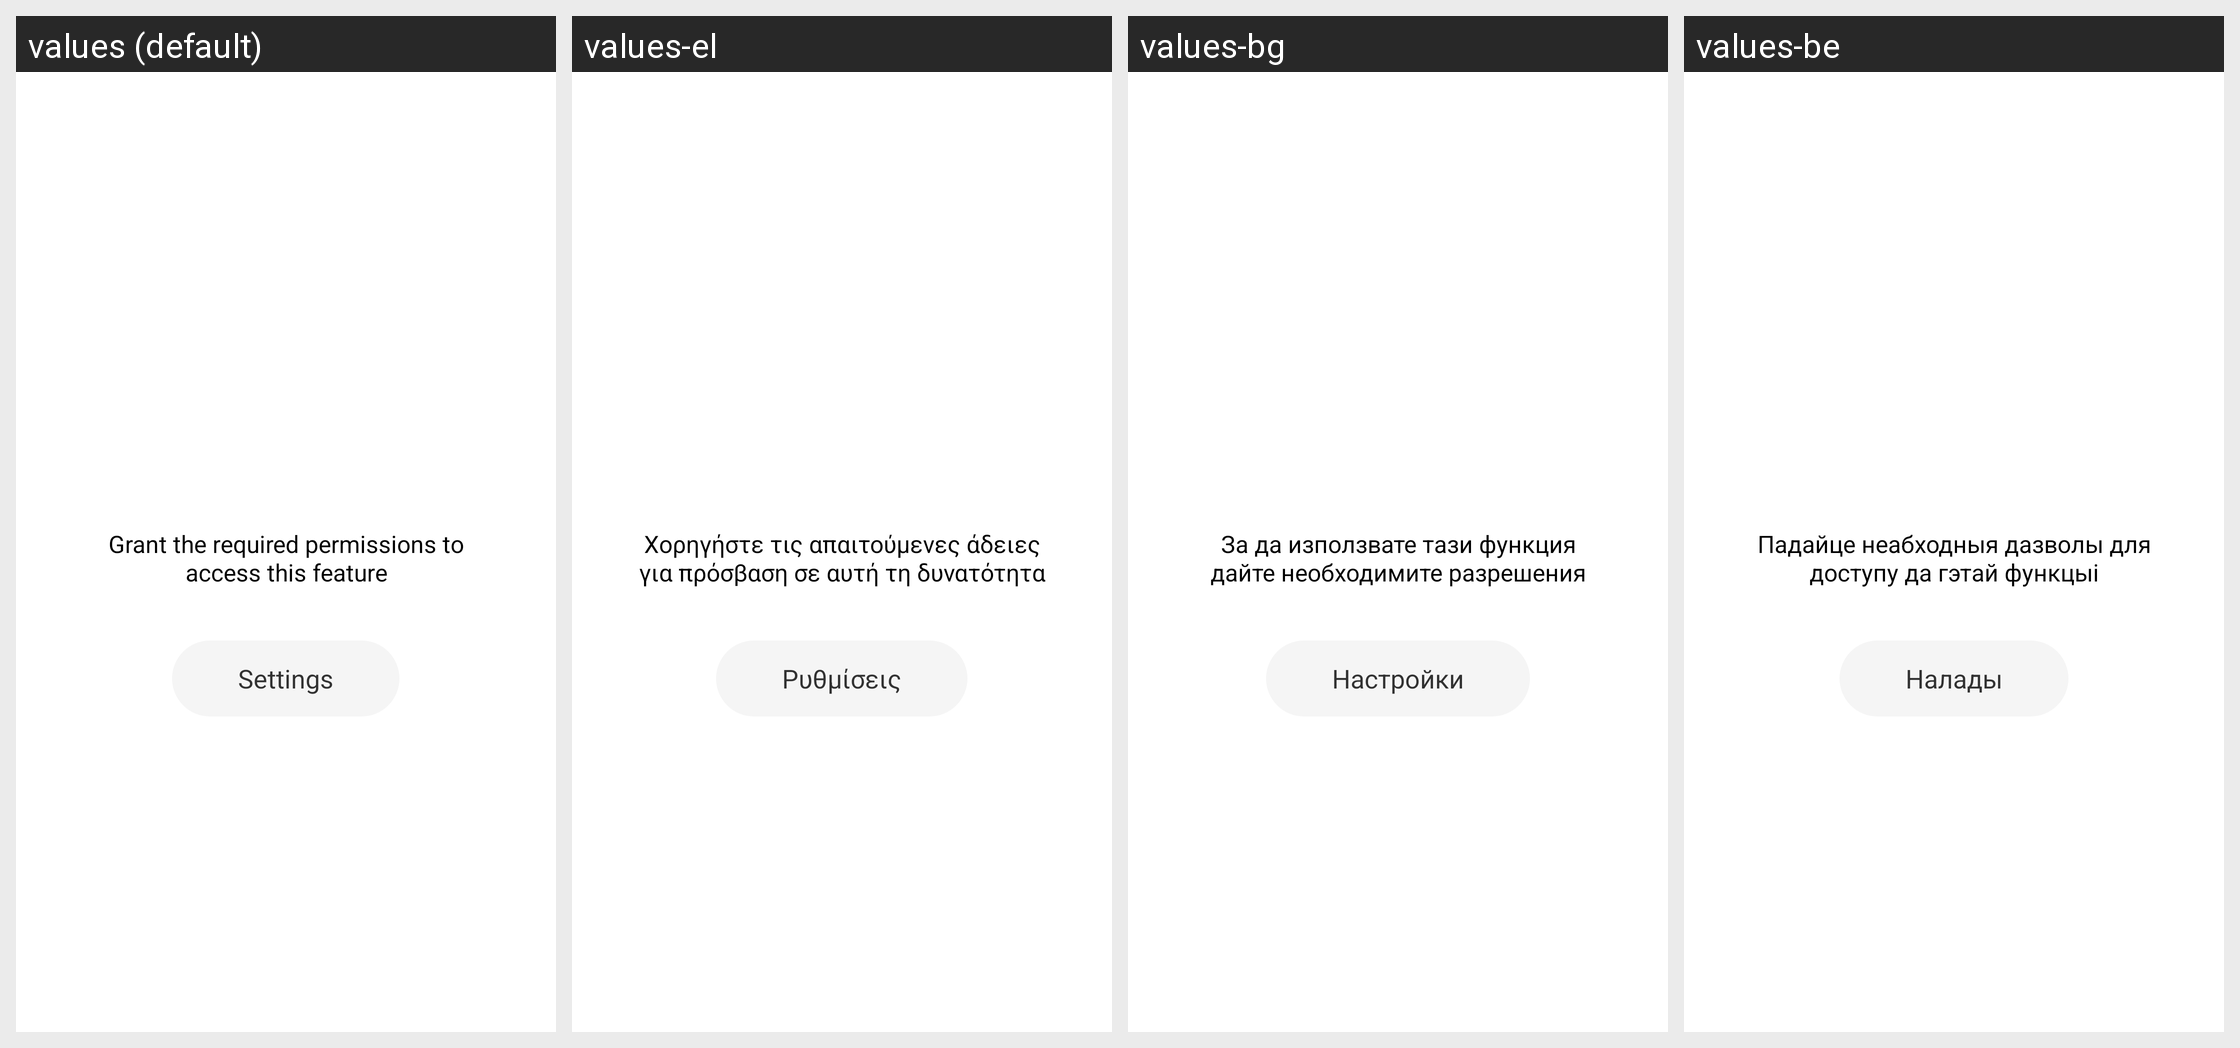

Strings drawn on this Android screen and how each of the app's shown locales translates them:
Android screen res/layout/no_permission_background.xml rendered under 4 locales, left to right: values (default), values-el, values-bg, values-be. Device: Nexus 5 (rendered at 1080×1920; each locale shown at half size, 540×960, under a caption strip naming it); theme Theme.FileExplorer.
Other locales in the repository, not shown: values-ar, values-as-rIN, values-az-rAZ, values-bn-rBD, values-bn-rIN, values-bo-rCN, values-bs, values-ca, values-cs, values-da, values-de, values-en-rAU, values-en-rGB, values-en-rIN, values-es, values-es-rUS, values-et-rEE, values-eu-rES, values-fa-rIR, values-fi, values-fr, values-gl-rES, values-gu-rIN, values-ha-rNG, values-hi, values-hr, values-hu, values-hy-rAM, values-in, values-it, values-iw-rIL, values-ja, values-ka-rGE, values-kk-rKZ, values-km-rKH, values-kn-rIN, values-ko, values-lo-rLA, values-lt, values-lv, values-mk-rMK, values-ml-rIN, values-mr-rIN, values-ms-rMY, values-mt-rMT, values-my-rMM, values-nb, values-ne-rIN, values-ne-rNP, values-nl, values-or-rIN, values-pa-rIN, values-pl, values-pt-rBR, values-pt-rPT, values-ro, values-ru, values-sk, values-sl, values-sq-rAL, values-sr, values-sv, values-sw, values-ta-rIN, values-te-rIN, values-th, values-tr, values-ug-rCN, values-uk, values-ur-rIN, values-ur-rPK, values-uz-rUZ, values-vi, values-zh-rCN, values-zh-rHK, values-zh-rTW.
Strings drawn on this screen, with the default value and each locale's value (text and hints the layout hard-codes, and strings that could not be matched under every locale, appear in the picture but are not listed):

no_permission
  values: Grant the required permissions to access this feature
  values-el: Χορηγήστε τις απαιτούμενες άδειες για πρόσβαση σε αυτή τη δυνατότητα
  values-bg: За да използвате тази функция дайте необходимите разрешения
  values-be: Падайце неабходныя дазволы для доступу да гэтай функцыі

to_setting
  values: Settings
  values-el: Ρυθμίσεις
  values-bg: Настройки
  values-be: Налады
